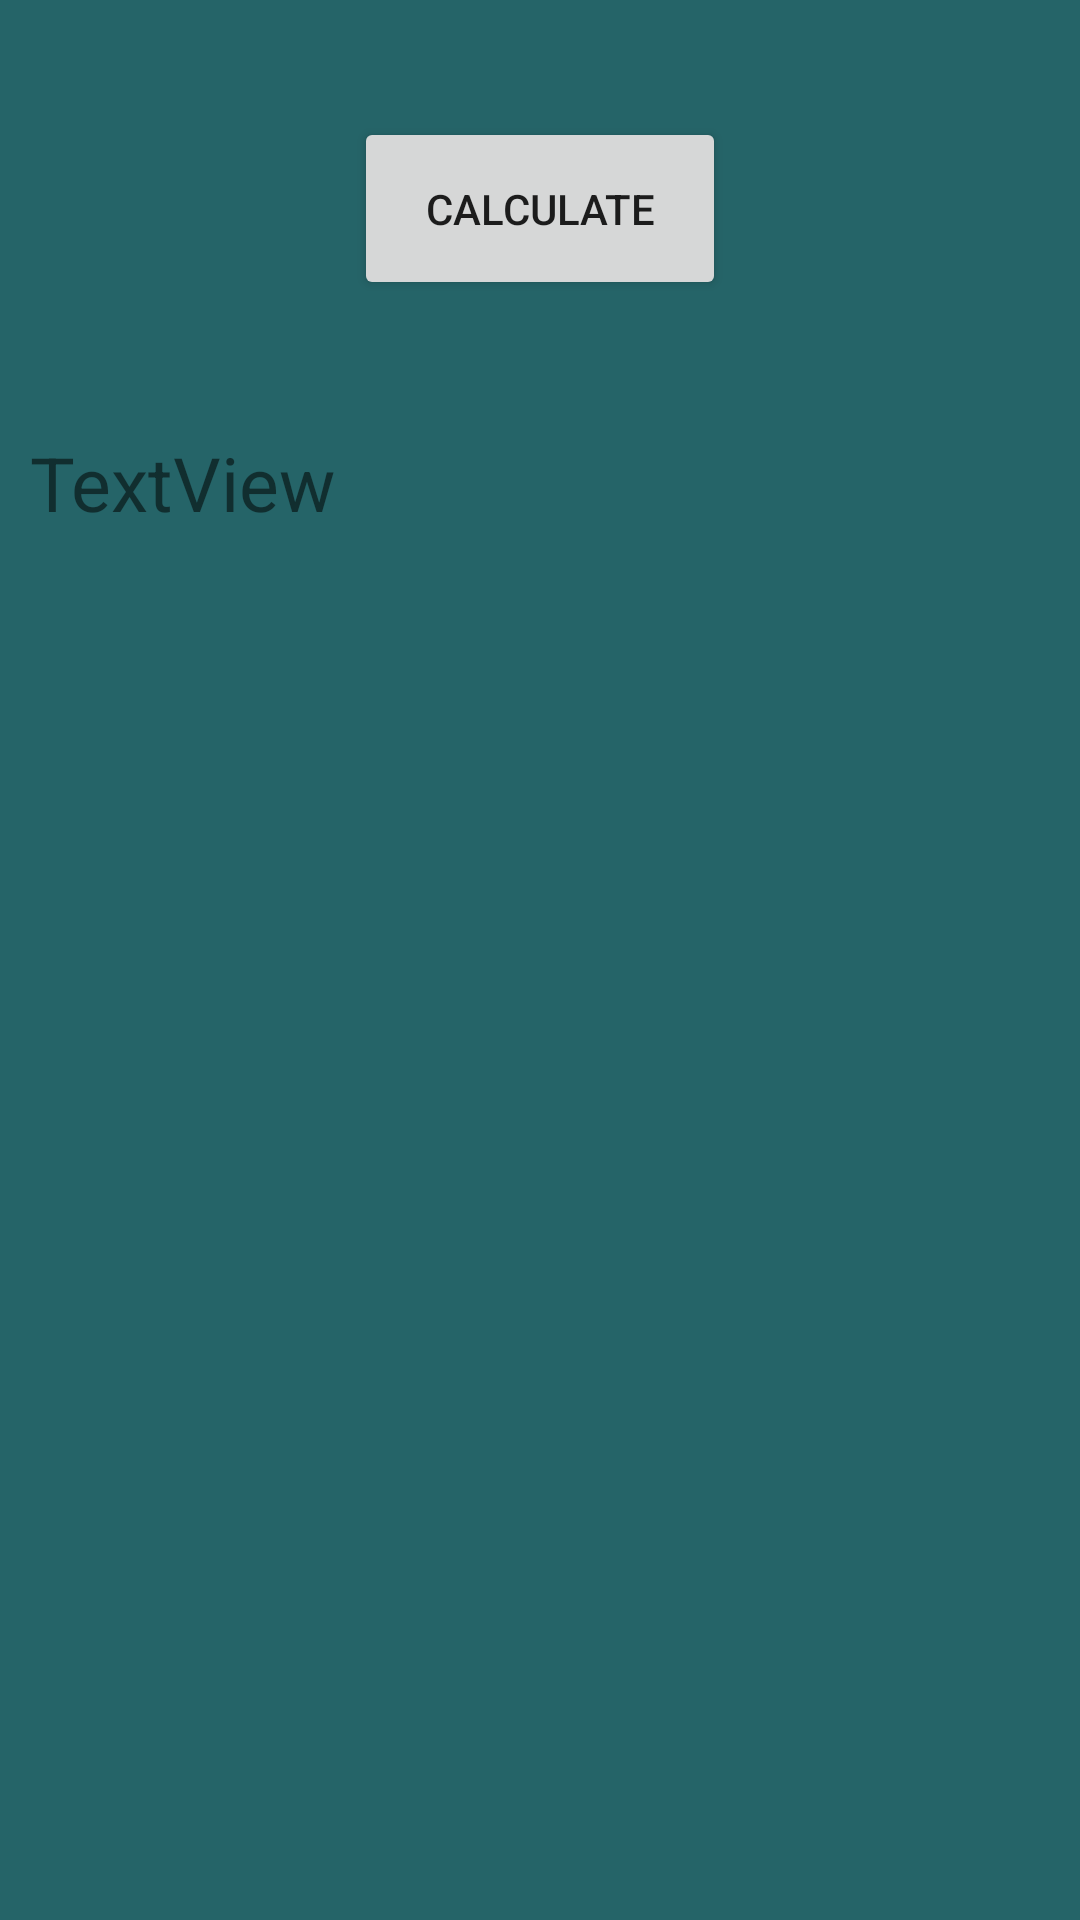

Reconstruct the res/layout file that produces this screen, plus the resources it refers to.
<!-- AndroidManifest.xml: application theme Theme.FromAvtivitySendDataToFragment -->
<!-- res/layout/fragment_a.xml -->
<?xml version="1.0" encoding="utf-8"?>
<androidx.constraintlayout.widget.ConstraintLayout xmlns:android="http://schemas.android.com/apk/res/android"
    xmlns:app="http://schemas.android.com/apk/res-auto"
    xmlns:tools="http://schemas.android.com/tools"
    android:layout_width="match_parent"
    android:layout_height="match_parent"
    android:background="#256468">

    <Button
        android:id="@+id/calculate"
        android:layout_width="124dp"
        android:layout_height="61dp"
        android:layout_marginTop="29dp"
        android:layout_marginBottom="34dp"
        android:text="calculate"
        app:layout_constraintBottom_toTopOf="@+id/textView"
        app:layout_constraintEnd_toEndOf="parent"
        app:layout_constraintStart_toStartOf="parent"
        app:layout_constraintTop_toTopOf="parent" />

    <TextView
        android:id="@+id/textView"
        android:layout_width="309dp"
        android:layout_height="58dp"
        android:layout_marginEnd="41dp"
        android:layout_marginBottom="438dp"
        android:text="TextView"
        android:textSize="25sp"
        app:layout_constraintBottom_toBottomOf="parent"
        app:layout_constraintEnd_toEndOf="parent"
         />
</androidx.constraintlayout.widget.ConstraintLayout>
<!-- resources referenced by this layout -->
<resources>
  <style name="Theme.FromAvtivitySendDataToFragment" parent="Theme.MaterialComponents.DayNight.DarkActionBar">
          
          <item name="colorPrimary">@color/purple_500</item>
          <item name="colorPrimaryVariant">@color/purple_700</item>
          <item name="colorOnPrimary">@color/white</item>
          
          <item name="colorSecondary">@color/teal_200</item>
          <item name="colorSecondaryVariant">@color/teal_700</item>
          <item name="colorOnSecondary">@color/black</item>
          
          <item name="android:statusBarColor" tools:targetApi="l">?attr/colorPrimaryVariant</item>
          
      </style>
  <!-- not gathered from this repository: default colours our renderer supplied (Android Studio template values) -->
  <color name="purple_500">#FF6200EE</color>
  <color name="purple_700">#FF3700B3</color>
  <color name="teal_200">#FF03DAC5</color>
  <color name="teal_700">#FF018786</color>
  <color name="black">#FF000000</color>
  <color name="white">#FFFFFFFF</color>
</resources>
